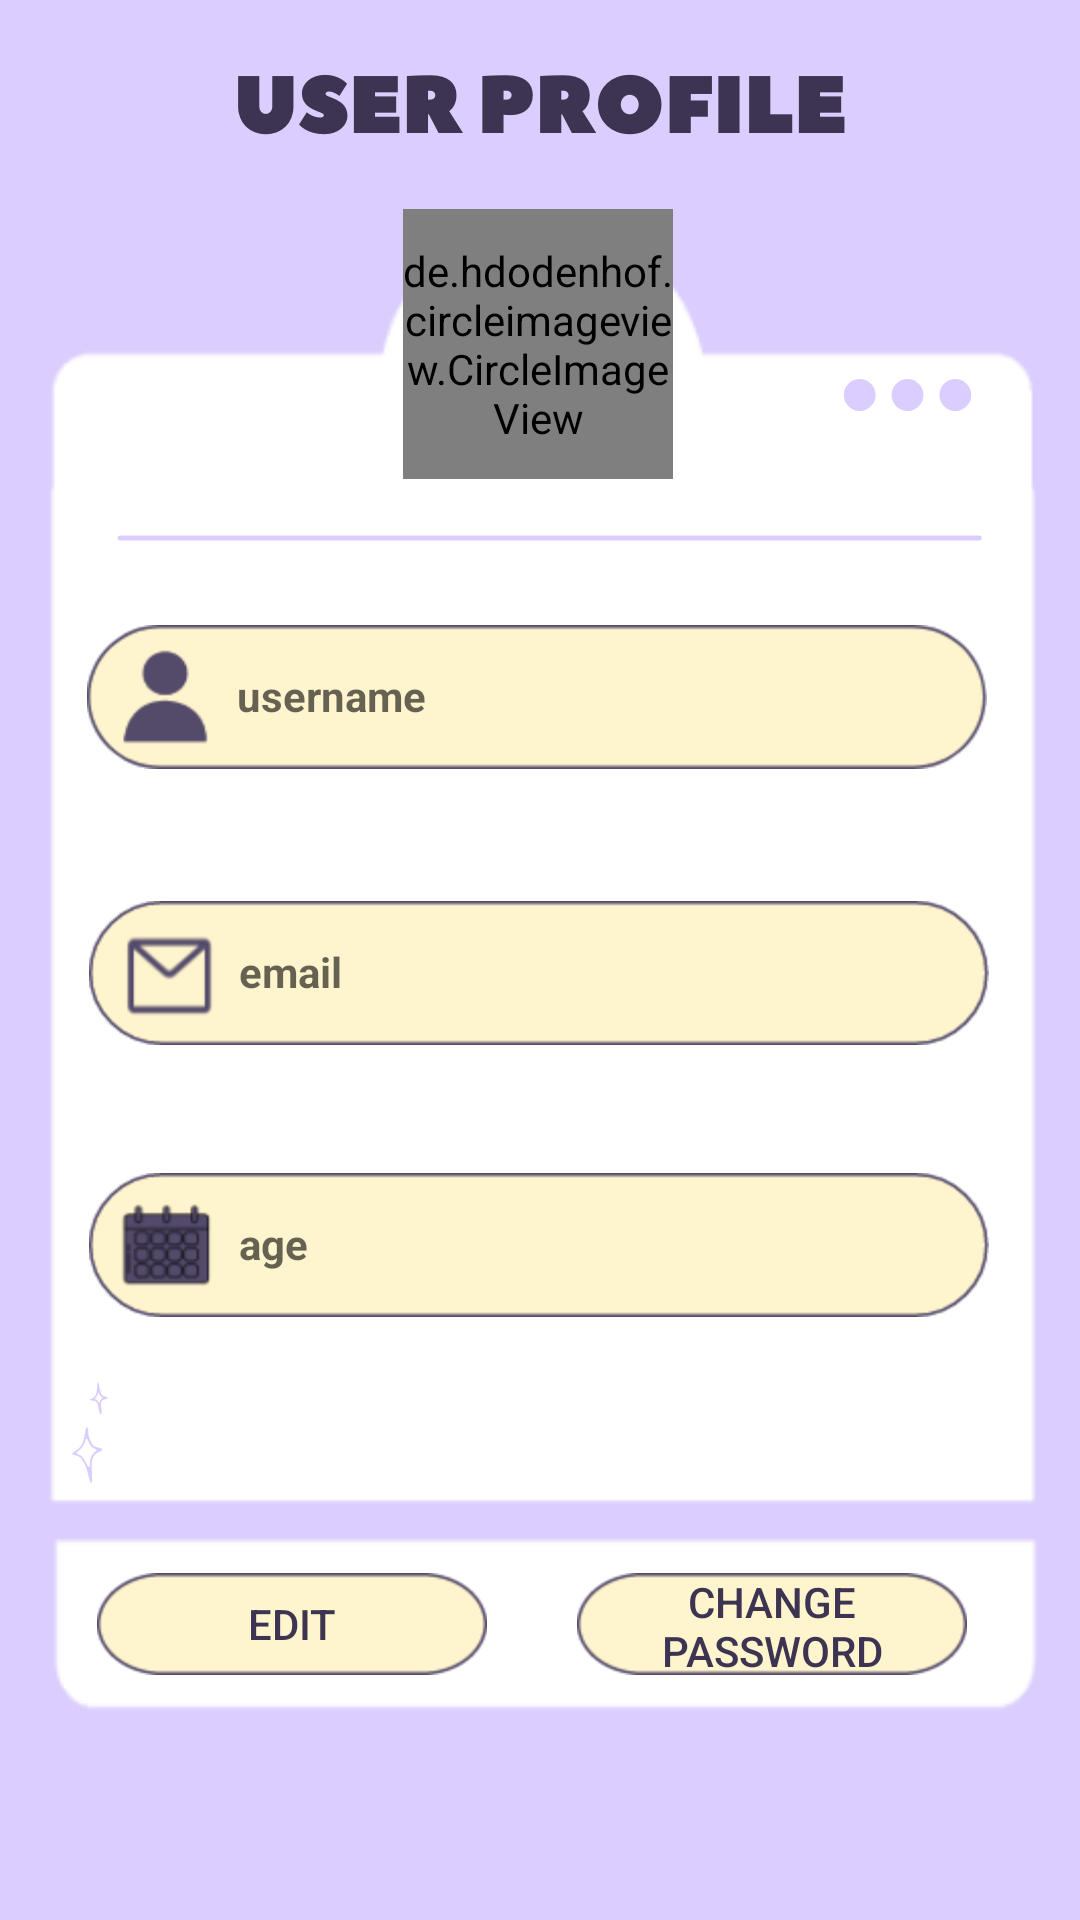

Produce the Android XML layout that renders to this screen, including the resource entries it uses.
<!-- AndroidManifest.xml: application theme Theme.AppCompat.Light.DarkActionBar -->
<!-- res/layout/activity_profile.xml -->
<?xml version="1.0" encoding="utf-8"?>
<androidx.constraintlayout.widget.ConstraintLayout xmlns:android="http://schemas.android.com/apk/res/android"
    xmlns:app="http://schemas.android.com/apk/res-auto"
    xmlns:tools="http://schemas.android.com/tools"
    android:layout_width="match_parent"
    android:layout_height="match_parent"
    android:background="@drawable/profilebg"
    tools:context=".ProfileActivity">

    <TextView
        android:id="@+id/tvProfileName"
        android:layout_width="300dp"
        android:layout_height="48dp"
        android:background="@drawable/profilebox"
        android:hint="username"
        android:paddingLeft="50dp"
        android:paddingTop="14dp"
        android:textAlignment="textStart"
        android:textColor="#3C3451"
        android:textSize="14sp"
        android:textStyle="bold"
        app:layout_constraintBottom_toTopOf="@+id/tvProfileEmail"
        app:layout_constraintEnd_toEndOf="parent"
        app:layout_constraintHorizontal_bias="0.486"
        app:layout_constraintStart_toStartOf="parent"
        app:layout_constraintTop_toTopOf="parent"
        app:layout_constraintVertical_bias="0.826" />

    <Button
        android:id="@+id/btnProfileUpdate"
        android:layout_width="130dp"
        android:layout_height="34dp"
        android:background="@drawable/rectangle_btn"
        android:text="Edit"
        android:textColor="#3C3451"
        app:layout_constraintBottom_toBottomOf="parent"
        app:layout_constraintEnd_toStartOf="@+id/btnChangePassword"
        app:layout_constraintHorizontal_bias="0.519"
        app:layout_constraintStart_toStartOf="parent"
        app:layout_constraintTop_toTopOf="parent"
        app:layout_constraintVertical_bias="0.865" />

    <TextView
        android:id="@+id/tvProfileAge"
        android:layout_width="300dp"
        android:layout_height="48dp"
        android:background="@drawable/agebox"
        android:hint="age"
        android:paddingLeft="50dp"
        android:paddingTop="14dp"
        android:textAlignment="textStart"
        android:textColor="#3C3451"
        android:textSize="14sp"
        android:textStyle="bold"
        app:layout_constraintBottom_toTopOf="@+id/btnProfileUpdate"
        app:layout_constraintEnd_toEndOf="parent"
        app:layout_constraintHorizontal_bias="0.495"
        app:layout_constraintStart_toStartOf="parent"
        app:layout_constraintTop_toTopOf="parent"
        app:layout_constraintVertical_bias="0.821" />

    <Button
        android:id="@+id/btnChangePassword"
        android:layout_width="130dp"
        android:layout_height="34dp"
        android:background="@drawable/rectangle_btn"
        android:text="Change Password"
        android:textAlignment="center"
        android:textColor="#3C3451"
        app:layout_constraintBottom_toBottomOf="parent"
        app:layout_constraintEnd_toEndOf="parent"
        app:layout_constraintHorizontal_bias="0.836"
        app:layout_constraintStart_toStartOf="parent"
        app:layout_constraintTop_toTopOf="parent"
        app:layout_constraintVertical_bias="0.865" />

    <TextView
        android:id="@+id/tvProfileEmail"
        android:layout_width="300dp"
        android:layout_height="48dp"
        android:background="@drawable/emailbox"
        android:hint="email"
        android:paddingLeft="50dp"
        android:paddingTop="14dp"
        android:textAlignment="textStart"
        android:textColor="#3C3451"
        android:textSize="14sp"
        android:textStyle="bold"
        app:layout_constraintBottom_toTopOf="@+id/tvProfileAge"
        app:layout_constraintEnd_toEndOf="parent"
        app:layout_constraintHorizontal_bias="0.495"
        app:layout_constraintStart_toStartOf="parent"
        app:layout_constraintTop_toTopOf="parent"
        app:layout_constraintVertical_bias="0.876" />

    <de.hdodenhof.circleimageview.CircleImageView
        android:id="@+id/ivProfilePic"
        android:layout_width="90dp"
        android:layout_height="90dp"
        android:src="@drawable/profile"
        app:civ_border_color="#3C3451"
        app:civ_border_width="2dp"
        app:layout_constraintBottom_toTopOf="@+id/tvProfileName"
        app:layout_constraintEnd_toEndOf="parent"
        app:layout_constraintHorizontal_bias="0.498"
        app:layout_constraintStart_toStartOf="parent"
        app:layout_constraintTop_toTopOf="parent"
        app:layout_constraintVertical_bias="0.59"
        tools:srcCompat="@tools:sample/avatars" />

</androidx.constraintlayout.widget.ConstraintLayout>
<!-- resources referenced by this layout -->
<resources>
  <!-- drawable agebox: png bitmap (drawable, 6375 bytes) -->
  <!-- drawable emailbox: png bitmap (drawable, 4889 bytes) -->
  <!-- drawable profile: png bitmap (drawable, 10636 bytes) -->
  <!-- drawable profilebg: png bitmap (drawable, 35844 bytes) -->
  <!-- drawable profilebox: png bitmap (drawable, 4934 bytes) -->
  <!-- drawable rectangle_btn: png bitmap (drawable, 2021 bytes) -->
</resources>
